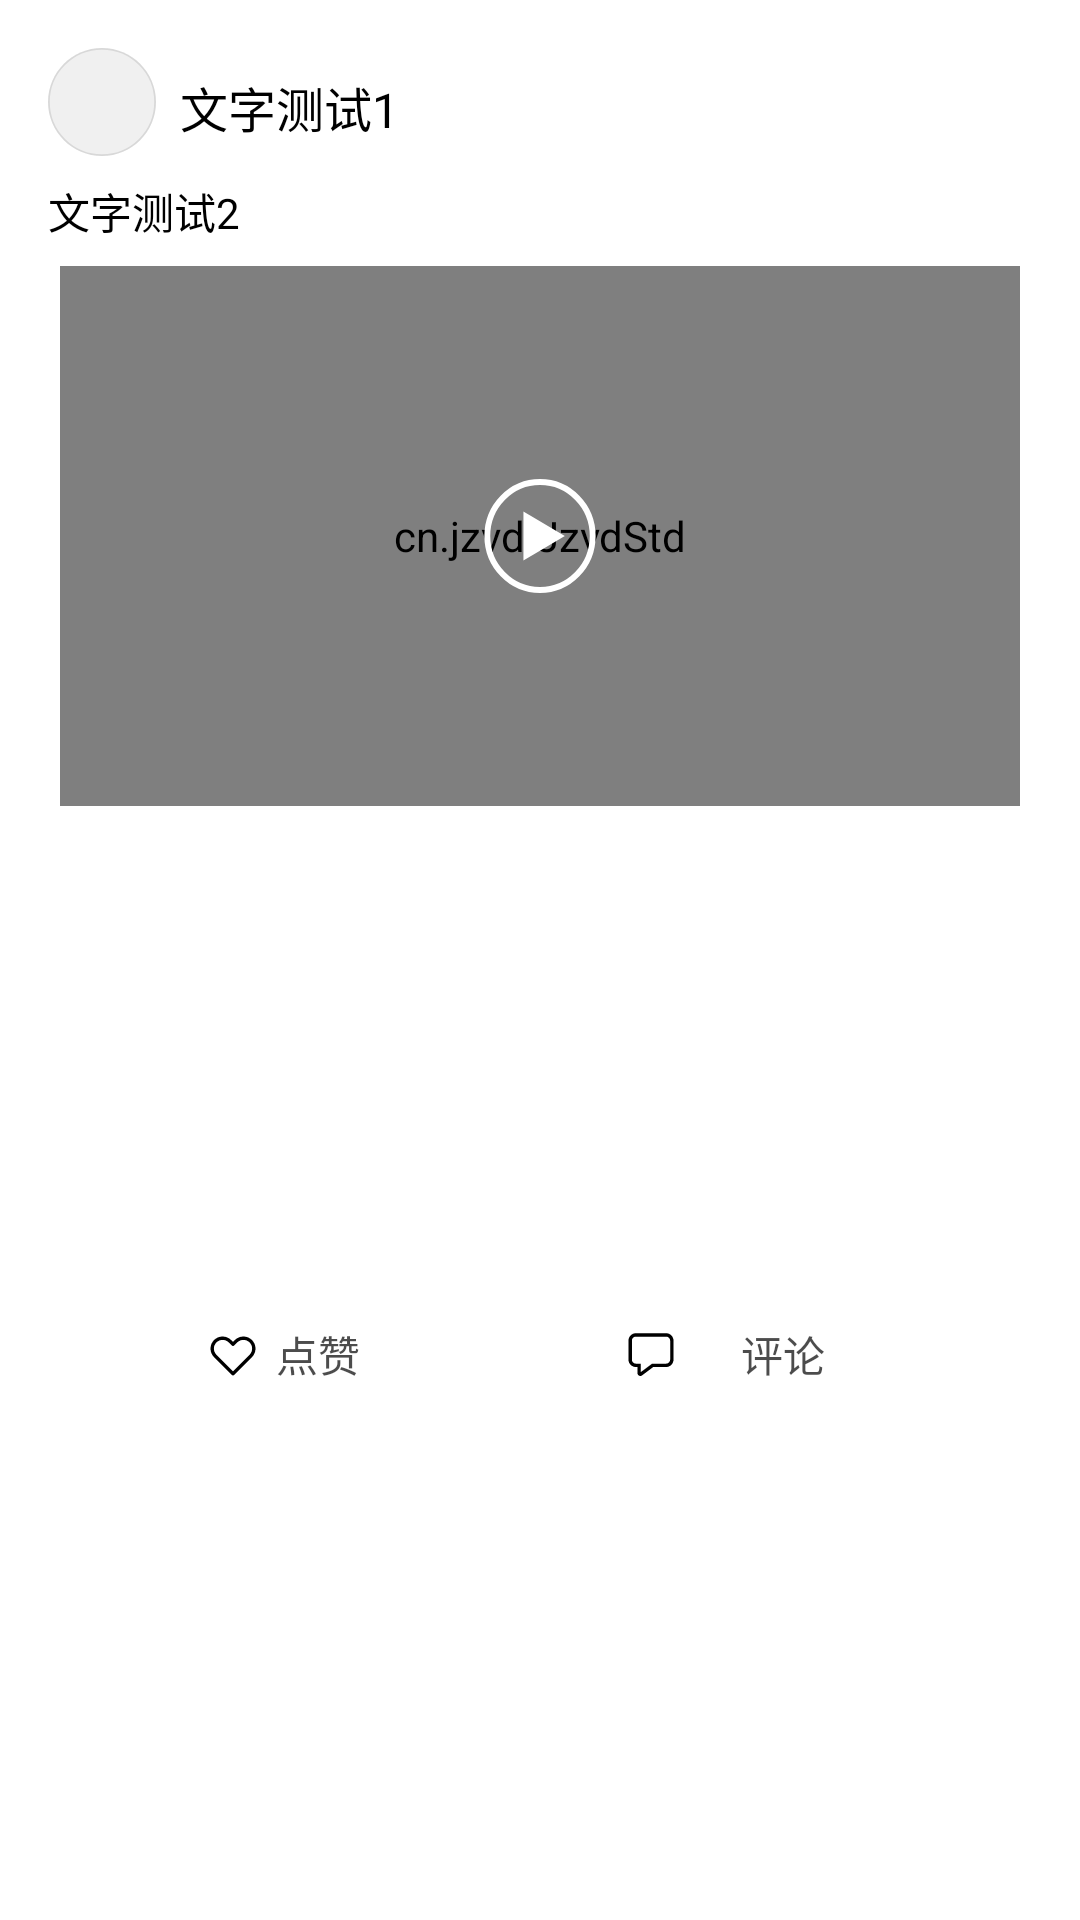

Reconstruct the res/layout file that produces this screen, plus the resources it refers to.
<!-- AndroidManifest.xml: application theme Theme.Weibo_huangqiushi -->
<!-- res/layout/layout_card_item_video.xml -->
<?xml version="1.0" encoding="utf-8"?>
<androidx.constraintlayout.widget.ConstraintLayout
    xmlns:android="http://schemas.android.com/apk/res/android"
    xmlns:app="http://schemas.android.com/apk/res-auto"
    xmlns:tools="http://schemas.android.com/tools"
    android:layout_width="match_parent"
    android:layout_height="wrap_content"
    android:layout_marginTop="10dp"
    android:padding="16dp"
    android:background="@drawable/card_background">

    <ImageView
        android:id="@+id/card_img_user2"
        android:layout_width="36dp"
        android:layout_height="36dp"
        app:layout_constraintHorizontal_bias="0.0"
        app:layout_constraintStart_toStartOf="parent"
        app:layout_constraintTop_toTopOf="parent"
        android:background="@drawable/ellipse_1"/>

    <TextView
        android:id="@+id/card_tx_username2"
        android:layout_width="wrap_content"
        android:layout_height="wrap_content"
        android:layout_marginStart="8dp"
        android:layout_marginTop="8dp"
        android:text="文字测试1"
        android:textColor="@color/black"
        android:textSize="16sp"
        android:maxLines="1"
        app:layout_constraintHorizontal_bias="0.0"
        app:layout_constraintEnd_toStartOf="@+id/card_btn_close2"
        app:layout_constraintStart_toEndOf="@+id/card_img_user2"
        app:layout_constraintTop_toTopOf="parent" />

    <TextView
        android:id="@+id/card_tx_ad3"
        android:layout_width="wrap_content"
        android:layout_height="wrap_content"
        android:layout_marginTop="8dp"
        android:layout_marginEnd="8dp"
        android:visibility="gone"
        android:background="@android:color/transparent"
        android:text="广告"
        android:textColor="@color/black"
        android:textSize="14sp"
        app:layout_constraintEnd_toStartOf="@+id/card_btn_close2"
        app:layout_constraintTop_toTopOf="parent" />
    <Button
        android:id="@+id/card_btn_close2"
        android:layout_width="20dp"
        android:layout_height="20dp"
        android:layout_marginTop="8dp"
        android:layout_marginEnd="16dp"
        android:background="@drawable/baseline_close_24"
        app:layout_constraintEnd_toEndOf="parent"
        app:layout_constraintTop_toTopOf="parent" />

    <TextView
        android:id="@+id/card_tx_content2"
        android:layout_width="match_parent"
        android:layout_height="wrap_content"
        android:layout_marginTop="8dp"
        android:background="@android:color/transparent"
        android:text="文字测试2"
        android:textColor="@color/black"
        android:textSize="14sp"
        android:maxLines="6"
        android:ellipsize="end"
        app:layout_constraintEnd_toEndOf="parent"
        app:layout_constraintStart_toStartOf="parent"
        app:layout_constraintTop_toBottomOf="@+id/card_img_user2" />

    <FrameLayout
        android:id="@+id/card_framelayout"
        android:layout_width="320dp"
        android:layout_height="180dp"
        android:layout_marginTop="8dp"
        app:layout_constraintEnd_toEndOf="parent"
        app:layout_constraintStart_toStartOf="parent"
        app:layout_constraintTop_toBottomOf="@+id/card_tx_content2">
        <cn.jzvd.JzvdStd
            android:id="@+id/card_video"
            android:layout_width="match_parent"
            android:layout_height="match_parent"/>
        <ImageView
            android:id="@+id/card_img_cover"
            android:layout_width="match_parent"
            android:layout_height="match_parent"
            android:scaleType="centerCrop"
            tools:src="@drawable/rectangle_test1"
            app:layout_constraintStart_toStartOf="parent"
            app:layout_constraintTop_toBottomOf="@+id/card_tx_content2" />
        <ImageView
            android:id="@+id/card_btn_play"
            android:layout_width="40dp"
            android:layout_height="40dp"
            android:layout_gravity="center"
            android:background="@drawable/play_circle"/>
    </FrameLayout>


    <androidx.constraintlayout.widget.ConstraintLayout
        android:id="@+id/constraintLayout2"
        android:layout_width="match_parent"
        android:layout_height="40dp"
        android:layout_marginTop="10dp"
        app:layout_constraintBottom_toBottomOf="parent"
        app:layout_constraintStart_toStartOf="parent"
        app:layout_constraintTop_toBottomOf="@+id/card_framelayout">
        <ImageView
            android:id="@+id/card_heart3"
            android:layout_width="wrap_content"
            android:layout_height="40dp"
            android:src="@drawable/card_heart"
            app:layout_constraintBottom_toBottomOf="parent"
            app:layout_constraintEnd_toEndOf="@+id/card_btn_like2"
            app:layout_constraintHorizontal_bias="0.453"
            app:layout_constraintStart_toStartOf="parent"
            app:layout_constraintTop_toTopOf="parent"
            app:layout_constraintVertical_bias="0.0" />
        <Button
            android:id="@+id/card_btn_like2"
            android:layout_width="wrap_content"
            android:layout_height="40dp"
            android:background="@android:color/transparent"
            android:text="点赞"
            android:textColor="#B3000000"
            android:textSize="14sp"
            app:layout_constraintBottom_toBottomOf="parent"
            app:layout_constraintEnd_toEndOf="@+id/card_btn_comment2"
            app:layout_constraintHorizontal_bias="0.24"
            app:layout_constraintStart_toStartOf="parent"
            app:layout_constraintTop_toTopOf="parent" />

        <Button
            android:id="@+id/card_btn_comment2"
            android:layout_width="wrap_content"
            android:layout_height="40dp"
            android:background="@android:color/transparent"
            android:drawableLeft="@drawable/card_comment"
            android:text="评论"
            android:textColor="#B3000000"
            android:textSize="14sp"
            app:layout_constraintBottom_toBottomOf="parent"
            app:layout_constraintEnd_toEndOf="parent"
            app:layout_constraintHorizontal_bias="0.8"
            app:layout_constraintStart_toStartOf="parent"
            app:layout_constraintTop_toTopOf="parent" />
    </androidx.constraintlayout.widget.ConstraintLayout>
</androidx.constraintlayout.widget.ConstraintLayout>
<!-- resources referenced by this layout -->
<resources>
  <!-- drawable card_comment (drawable) -->
  <?xml version="1.0" encoding="utf-8"?>
  <vector xmlns:android="http://schemas.android.com/apk/res/android"
      android:width="18dp"
      android:height="19dp"
      android:viewportWidth="18"
      android:viewportHeight="19">
      <path android:pathData="M3.9375 14C2.5913 14 1.5 12.9087 1.5 11.5625V5.1875C1.5 3.8413 2.5913 2.75 3.9375 2.75H14.0625C15.4087 2.75 16.5 3.8413 16.5 5.1875V11.5625C16.5 12.9087 15.4087 14 14.0625 14H9.75937L5.99901 16.813C5.58439 17.1231 4.99688 17.0384 4.68676 16.6238C4.56552 16.4616 4.5 16.2647 4.5 16.0624L4.49941 14H3.9375ZM9.38513 12.875H14.0625C14.7874 12.875 15.375 12.2874 15.375 11.5625V5.1875C15.375 4.46263 14.7874 3.875 14.0625 3.875H3.9375C3.21263 3.875 2.625 4.46263 2.625 5.1875V11.5625C2.625 12.2874 3.21263 12.875 3.9375 12.875H5.62409L5.62425 13.4373L5.6249 15.688L9.38513 12.875Z" android:fillColor="@color/black"/>
  
  </vector>
  <!-- drawable ellipse_1 (drawable) -->
  <?xml version="1.0" encoding="utf-8"?>
  <vector xmlns:android="http://schemas.android.com/apk/res/android"
      xmlns:aapt="http://schemas.android.com/aapt"
      android:width="60dp"
      android:height="60dp"
      android:viewportWidth="60"
      android:viewportHeight="60">
      <group>
          <clip-path android:pathData="M60 30C60 46.5685 46.5685 60 30 60C13.4315 60 0 46.5685 0 30C0 13.4315 13.4315 0 30 0C46.5685 0 60 13.4315 60 30Z" />
          <path
              android:fillColor="#0F000000"
              android:pathData="M0 0V60H60V0" />
          <path
              android:pathData="M60 30C60 46.5685 46.5685 60 30 60C13.4315 60 0 46.5685 0 30C0 13.4315 13.4315 0 30 0C46.5685 0 60 13.4315 60 30Z"
              android:strokeWidth="2"
              android:strokeColor="#1A000000" />
      </group>
  </vector>
  <!-- drawable play_circle (drawable) -->
  <?xml version="1.0" encoding="utf-8"?>
  <vector xmlns:android="http://schemas.android.com/apk/res/android"
      android:width="41dp"
      android:height="40dp"
      android:viewportWidth="41"
      android:viewportHeight="40">
  
      <path
          android:fillColor="#00000000"
          android:strokeColor="#ffffff"
          android:strokeWidth="2"
          android:pathData="M 20.5 2 C 30.441125497 2 38.5 10.058874503 38.5 20 C 38.5 29.941125497 30.441125497 38 20.5 38 C 10.558874503 38 2.5 29.941125497 2.5 20 C 2.5 10.058874503 10.558874503 2 20.5 2 Z" />
      <path
          android:fillColor="#ffffff"
          android:pathData="M28.9886 20L14.839 28.1693L14.839 11.8307L28.9886 20Z" />
  </vector>
  <style name="Theme.Weibo_huangqiushi" parent="Theme.MaterialComponents.DayNight.NoActionBar">
          
          <item name="colorPrimary">#0D84FF</item>
          <item name="colorPrimaryVariant">@color/white</item>
          <item name="colorOnPrimary">@color/white</item>
          
          <item name="colorSecondary">@color/teal_200</item>
          <item name="colorSecondaryVariant">@color/teal_700</item>
          <item name="colorOnSecondary">@color/black</item>
          
          <item name="android:windowLightStatusBar">true</item>
          <item name="android:statusBarColor">?attr/colorPrimaryVariant</item>
          
      </style>
  <!-- not gathered from this repository: default colours our renderer supplied (Android Studio template values) -->
  <color name="teal_200">#FF03DAC5</color>
  <color name="teal_700">#FF018786</color>
  <color name="black">#FF000000</color>
  <color name="white">#FFFFFFFF</color>
</resources>
